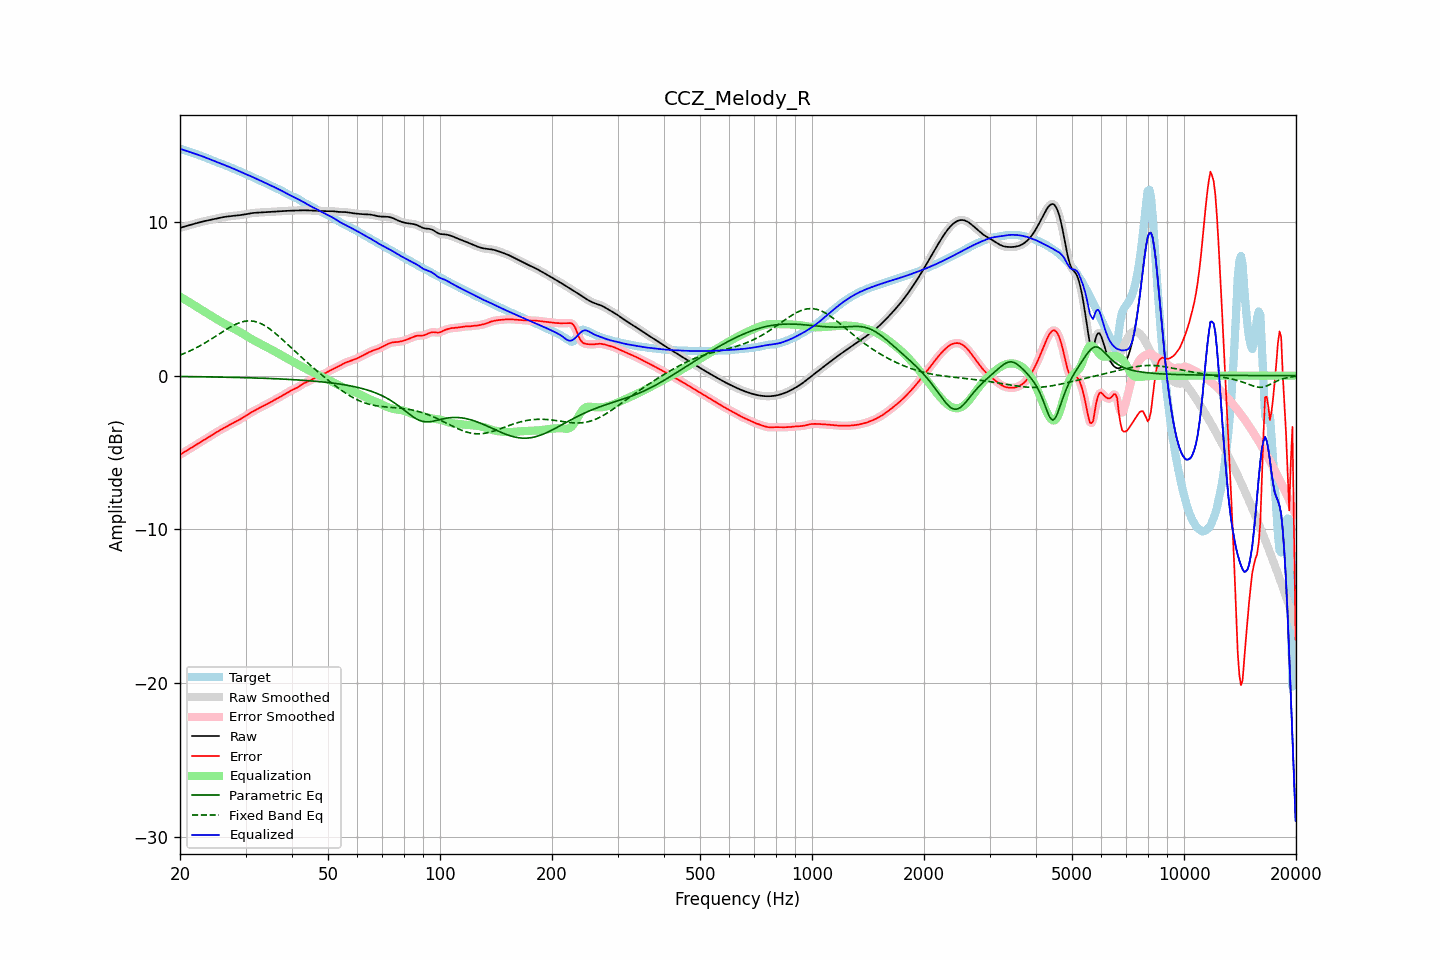

The table this chart was drawn from, first rows:
frequency, raw, error, smoothed, error_smoothed, equalization, parametric_eq, fixed_band_eq, equalized_raw, equalized_smoothed, target
20.00, 9.62, -5.15, 9.62, -5.15, 5.15, -0.06, 1.34, 14.77, 14.77, 14.77
20.20, 9.65, -5.08, 9.65, -5.08, 5.08, -0.06, 1.38, 14.74, 14.73, 14.73
20.40, 9.68, -5.02, 9.68, -5.02, 5.02, -0.06, 1.42, 14.70, 14.70, 14.70
20.61, 9.71, -4.96, 9.71, -4.96, 4.96, -0.06, 1.46, 14.67, 14.67, 14.67
20.81, 9.74, -4.90, 9.74, -4.90, 4.90, -0.06, 1.51, 14.63, 14.63, 14.63
21.02, 9.77, -4.83, 9.77, -4.84, 4.83, -0.06, 1.56, 14.60, 14.60, 14.60
21.23, 9.80, -4.77, 9.80, -4.77, 4.77, -0.06, 1.60, 14.57, 14.57, 14.57
21.44, 9.83, -4.71, 9.83, -4.71, 4.71, -0.06, 1.65, 14.53, 14.53, 14.53
21.66, 9.86, -4.64, 9.86, -4.64, 4.64, -0.07, 1.70, 14.50, 14.50, 14.50
21.87, 9.89, -4.57, 9.89, -4.57, 4.57, -0.07, 1.76, 14.46, 14.46, 14.46
22.09, 9.92, -4.51, 9.92, -4.51, 4.51, -0.07, 1.81, 14.42, 14.43, 14.42
22.31, 9.95, -4.44, 9.95, -4.44, 4.44, -0.07, 1.86, 14.39, 14.39, 14.39
22.54, 9.98, -4.37, 9.98, -4.37, 4.38, -0.07, 1.92, 14.35, 14.35, 14.35
22.76, 10.00, -4.31, 10.00, -4.31, 4.31, -0.07, 1.98, 14.31, 14.31, 14.31
22.99, 10.03, -4.24, 10.03, -4.24, 4.25, -0.07, 2.04, 14.27, 14.27, 14.27
23.22, 10.05, -4.18, 10.05, -4.18, 4.18, -0.08, 2.10, 14.23, 14.23, 14.23
23.45, 10.08, -4.12, 10.08, -4.12, 4.12, -0.08, 2.16, 14.19, 14.19, 14.20
23.69, 10.10, -4.06, 10.10, -4.06, 4.05, -0.08, 2.22, 14.15, 14.15, 14.15
23.92, 10.12, -3.99, 10.12, -3.99, 3.99, -0.08, 2.29, 14.11, 14.11, 14.11
24.16, 10.14, -3.93, 10.14, -3.93, 3.92, -0.08, 2.35, 14.07, 14.07, 14.07
24.40, 10.17, -3.86, 10.17, -3.86, 3.86, -0.08, 2.42, 14.03, 14.02, 14.03
24.65, 10.19, -3.79, 10.19, -3.79, 3.79, -0.09, 2.49, 13.98, 13.98, 13.98
24.89, 10.21, -3.73, 10.21, -3.73, 3.73, -0.09, 2.55, 13.94, 13.94, 13.94
25.14, 10.24, -3.66, 10.24, -3.66, 3.67, -0.09, 2.62, 13.90, 13.90, 13.90
25.39, 10.26, -3.60, 10.26, -3.60, 3.60, -0.09, 2.69, 13.86, 13.86, 13.86
25.65, 10.28, -3.54, 10.28, -3.54, 3.54, -0.09, 2.76, 13.82, 13.82, 13.82
25.91, 10.30, -3.48, 10.30, -3.48, 3.48, -0.10, 2.83, 13.78, 13.78, 13.78
26.16, 10.32, -3.43, 10.32, -3.43, 3.42, -0.10, 2.89, 13.74, 13.74, 13.75
26.43, 10.34, -3.37, 10.34, -3.37, 3.37, -0.10, 2.96, 13.70, 13.70, 13.70
26.69, 10.35, -3.31, 10.35, -3.31, 3.31, -0.10, 3.02, 13.66, 13.66, 13.66
26.96, 10.37, -3.25, 10.37, -3.25, 3.25, -0.11, 3.09, 13.62, 13.62, 13.62
27.23, 10.38, -3.19, 10.38, -3.19, 3.20, -0.11, 3.15, 13.57, 13.57, 13.57
27.50, 10.39, -3.14, 10.39, -3.14, 3.14, -0.11, 3.21, 13.53, 13.53, 13.53
27.77, 10.40, -3.08, 10.40, -3.08, 3.08, -0.11, 3.26, 13.48, 13.48, 13.48
28.05, 10.41, -3.03, 10.41, -3.03, 3.03, -0.11, 3.31, 13.44, 13.44, 13.44
28.33, 10.42, -2.97, 10.42, -2.97, 2.97, -0.12, 3.36, 13.39, 13.39, 13.40
28.62, 10.43, -2.92, 10.43, -2.92, 2.92, -0.12, 3.41, 13.35, 13.35, 13.35
28.90, 10.45, -2.86, 10.45, -2.86, 2.86, -0.12, 3.45, 13.30, 13.30, 13.31
29.19, 10.46, -2.80, 10.46, -2.80, 2.80, -0.12, 3.48, 13.26, 13.26, 13.26
29.48, 10.48, -2.74, 10.48, -2.74, 2.74, -0.13, 3.51, 13.21, 13.21, 13.22
29.78, 10.49, -2.67, 10.49, -2.67, 2.67, -0.13, 3.53, 13.17, 13.17, 13.17
30.08, 10.51, -2.61, 10.51, -2.61, 2.61, -0.13, 3.55, 13.12, 13.12, 13.12
30.38, 10.53, -2.54, 10.53, -2.54, 2.54, -0.14, 3.56, 13.07, 13.07, 13.07
30.68, 10.55, -2.48, 10.55, -2.48, 2.48, -0.14, 3.57, 13.03, 13.03, 13.02
30.99, 10.57, -2.41, 10.57, -2.41, 2.41, -0.14, 3.56, 12.98, 12.98, 12.98
31.30, 10.58, -2.35, 10.58, -2.35, 2.35, -0.15, 3.55, 12.94, 12.94, 12.93
31.61, 10.60, -2.29, 10.60, -2.29, 2.29, -0.15, 3.54, 12.89, 12.89, 12.89
31.93, 10.61, -2.23, 10.60, -2.23, 2.24, -0.15, 3.51, 12.84, 12.84, 12.84
32.24, 10.61, -2.18, 10.61, -2.18, 2.18, -0.16, 3.49, 12.79, 12.79, 12.79
32.57, 10.61, -2.13, 10.61, -2.13, 2.13, -0.16, 3.45, 12.74, 12.74, 12.74
32.89, 10.62, -2.08, 10.62, -2.08, 2.07, -0.16, 3.41, 12.69, 12.69, 12.69
33.22, 10.62, -2.02, 10.62, -2.02, 2.02, -0.17, 3.35, 12.64, 12.64, 12.65
33.55, 10.63, -1.97, 10.63, -1.97, 1.97, -0.17, 3.30, 12.59, 12.60, 12.60
33.89, 10.64, -1.91, 10.64, -1.91, 1.91, -0.17, 3.24, 12.55, 12.55, 12.55
34.23, 10.64, -1.86, 10.64, -1.86, 1.86, -0.18, 3.17, 12.50, 12.50, 12.50
34.57, 10.65, -1.80, 10.65, -1.80, 1.80, -0.18, 3.10, 12.45, 12.45, 12.45
34.92, 10.66, -1.74, 10.66, -1.74, 1.75, -0.19, 3.03, 12.40, 12.40, 12.40
35.27, 10.67, -1.69, 10.67, -1.69, 1.69, -0.19, 2.95, 12.36, 12.36, 12.35
35.62, 10.67, -1.63, 10.67, -1.63, 1.63, -0.19, 2.87, 12.31, 12.31, 12.30
35.97, 10.68, -1.58, 10.68, -1.58, 1.58, -0.20, 2.78, 12.26, 12.26, 12.26
... 635 more rows
